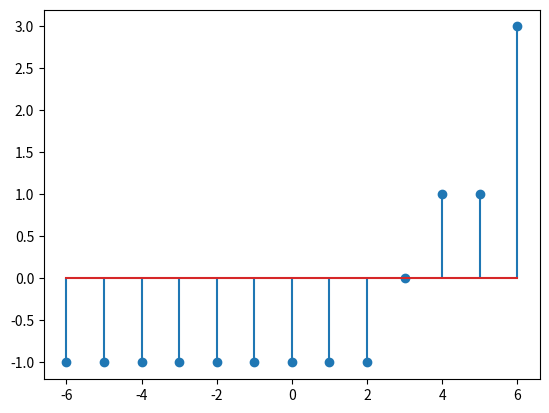

Recreate this plot in Python.
import matplotlib.pyplot as plt
import numpy as np 

UNIT_IMPULSE = np.zeros( (13,))
UNIT_IMPULSE[6] = 1.0

# System
def system(n): 
    return np.heaviside([n - 3], 1)[0] - np.heaviside([-1 * n + 3], 1)[0] + 2 * UNIT_IMPULSE[n]


# Initialize 
start = -6
end = 6


# Signal
x1 = [n for n in range(start, end+1)]

y1 = [system(n) for n in x1]

plt.stem(x1, y1)

plt.show()
